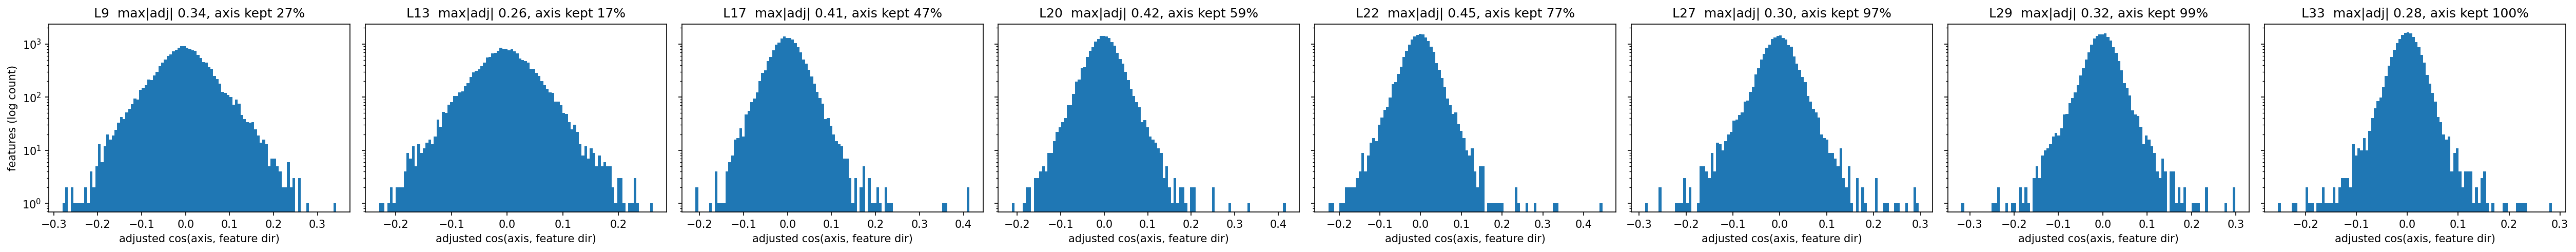

The table this chart was drawn from, first rows:
layer, pole, rank, feature, cosine_adj, cosine_raw, axis_kept
9, ai, 1, 2254, 0.3429, 0.2375, 0.2728
9, ai, 2, 6134, 0.2778, -0.6225, 0.2728
9, ai, 3, 7676, 0.261, -0.6466, 0.2728
9, ai, 4, 1769, 0.2601, 0.08017, 0.2728
9, ai, 5, 1915, 0.2558, -0.4551, 0.2728
9, ai, 6, 4419, 0.2483, -0.08622, 0.2728
9, ai, 7, 11650, 0.2459, 0.8825, 0.2728
9, ai, 8, 6457, 0.2438, -0.6189, 0.2728
9, ai, 9, 3082, 0.2406, 0.7038, 0.2728
9, ai, 10, 2994, 0.2389, 0.2542, 0.2728
9, ai, 11, 14314, 0.2366, 0.8413, 0.2728
9, ai, 12, 7373, 0.2349, -0.7182, 0.2728
9, ai, 13, 1761, 0.2349, 0.001677, 0.2728
9, ai, 14, 8715, 0.2324, -0.01752, 0.2728
9, ai, 15, 1555, 0.2322, -0.1076, 0.2728
9, ai, 16, 6038, 0.2313, -0.7784, 0.2728
9, ai, 17, 2284, 0.2268, 0.6535, 0.2728
9, ai, 18, 9919, 0.2255, 0.7385, 0.2728
9, ai, 19, 1966, 0.2228, -0.07258, 0.2728
9, ai, 20, 337, 0.219, 0.8868, 0.2728
9, ai, 21, 5466, 0.2164, 0.583, 0.2728
9, ai, 22, 5071, 0.2134, -0.2143, 0.2728
9, ai, 23, 4798, 0.2132, -0.1571, 0.2728
9, ai, 24, 2893, 0.2124, 0.7462, 0.2728
9, ai, 25, 14161, 0.2114, -0.5617, 0.2728
9, human, 1, 826, -0.2803, -0.7477, 0.2728
9, human, 2, 2052, -0.274, 0.3211, 0.2728
9, human, 3, 1650, -0.2724, -0.6669, 0.2728
9, human, 4, 1230, -0.261, -0.3322, 0.2728
9, human, 5, 63, -0.2556, 0.8131, 0.2728
9, human, 6, 1564, -0.2499, -0.7075, 0.2728
9, human, 7, 485, -0.2449, -0.9138, 0.2728
9, human, 8, 525, -0.238, 0.8189, 0.2728
9, human, 9, 636, -0.2359, -0.5419, 0.2728
9, human, 10, 2881, -0.2298, -0.4872, 0.2728
9, human, 11, 302, -0.2257, 0.8097, 0.2728
9, human, 12, 1675, -0.2232, -0.5761, 0.2728
9, human, 13, 495, -0.2155, 0.8198, 0.2728
9, human, 14, 1788, -0.2152, -0.3205, 0.2728
9, human, 15, 284, -0.2148, -0.9105, 0.2728
9, human, 16, 329, -0.214, 0.75, 0.2728
9, human, 17, 741, -0.2075, 0.06759, 0.2728
9, human, 18, 414, -0.2057, 0.7807, 0.2728
9, human, 19, 2570, -0.205, -0.2347, 0.2728
9, human, 20, 1030, -0.2037, -0.297, 0.2728
9, human, 21, 12261, -0.2035, 0.3271, 0.2728
9, human, 22, 5784, -0.2009, 0.531, 0.2728
9, human, 23, 6635, -0.2003, 0.1617, 0.2728
9, human, 24, 161, -0.1974, 0.8187, 0.2728
9, human, 25, 630, -0.1971, -0.8727, 0.2728
13, ai, 1, 1326, 0.2614, 0.8002, 0.1737
13, ai, 2, 10382, 0.2368, -0.8291, 0.1737
13, ai, 3, 10935, 0.231, 0.9145, 0.1737
13, ai, 4, 4126, 0.229, 0.5236, 0.1737
13, ai, 5, 10918, 0.2272, -0.4458, 0.1737
13, ai, 6, 422, 0.2225, 0.9619, 0.1737
13, ai, 7, 7312, 0.2191, -0.8104, 0.1737
13, ai, 8, 14049, 0.2103, -0.8475, 0.1737
13, ai, 9, 9614, 0.2071, -0.7908, 0.1737
13, ai, 10, 3399, 0.2058, 0.5938, 0.1737
... 340 more rows
